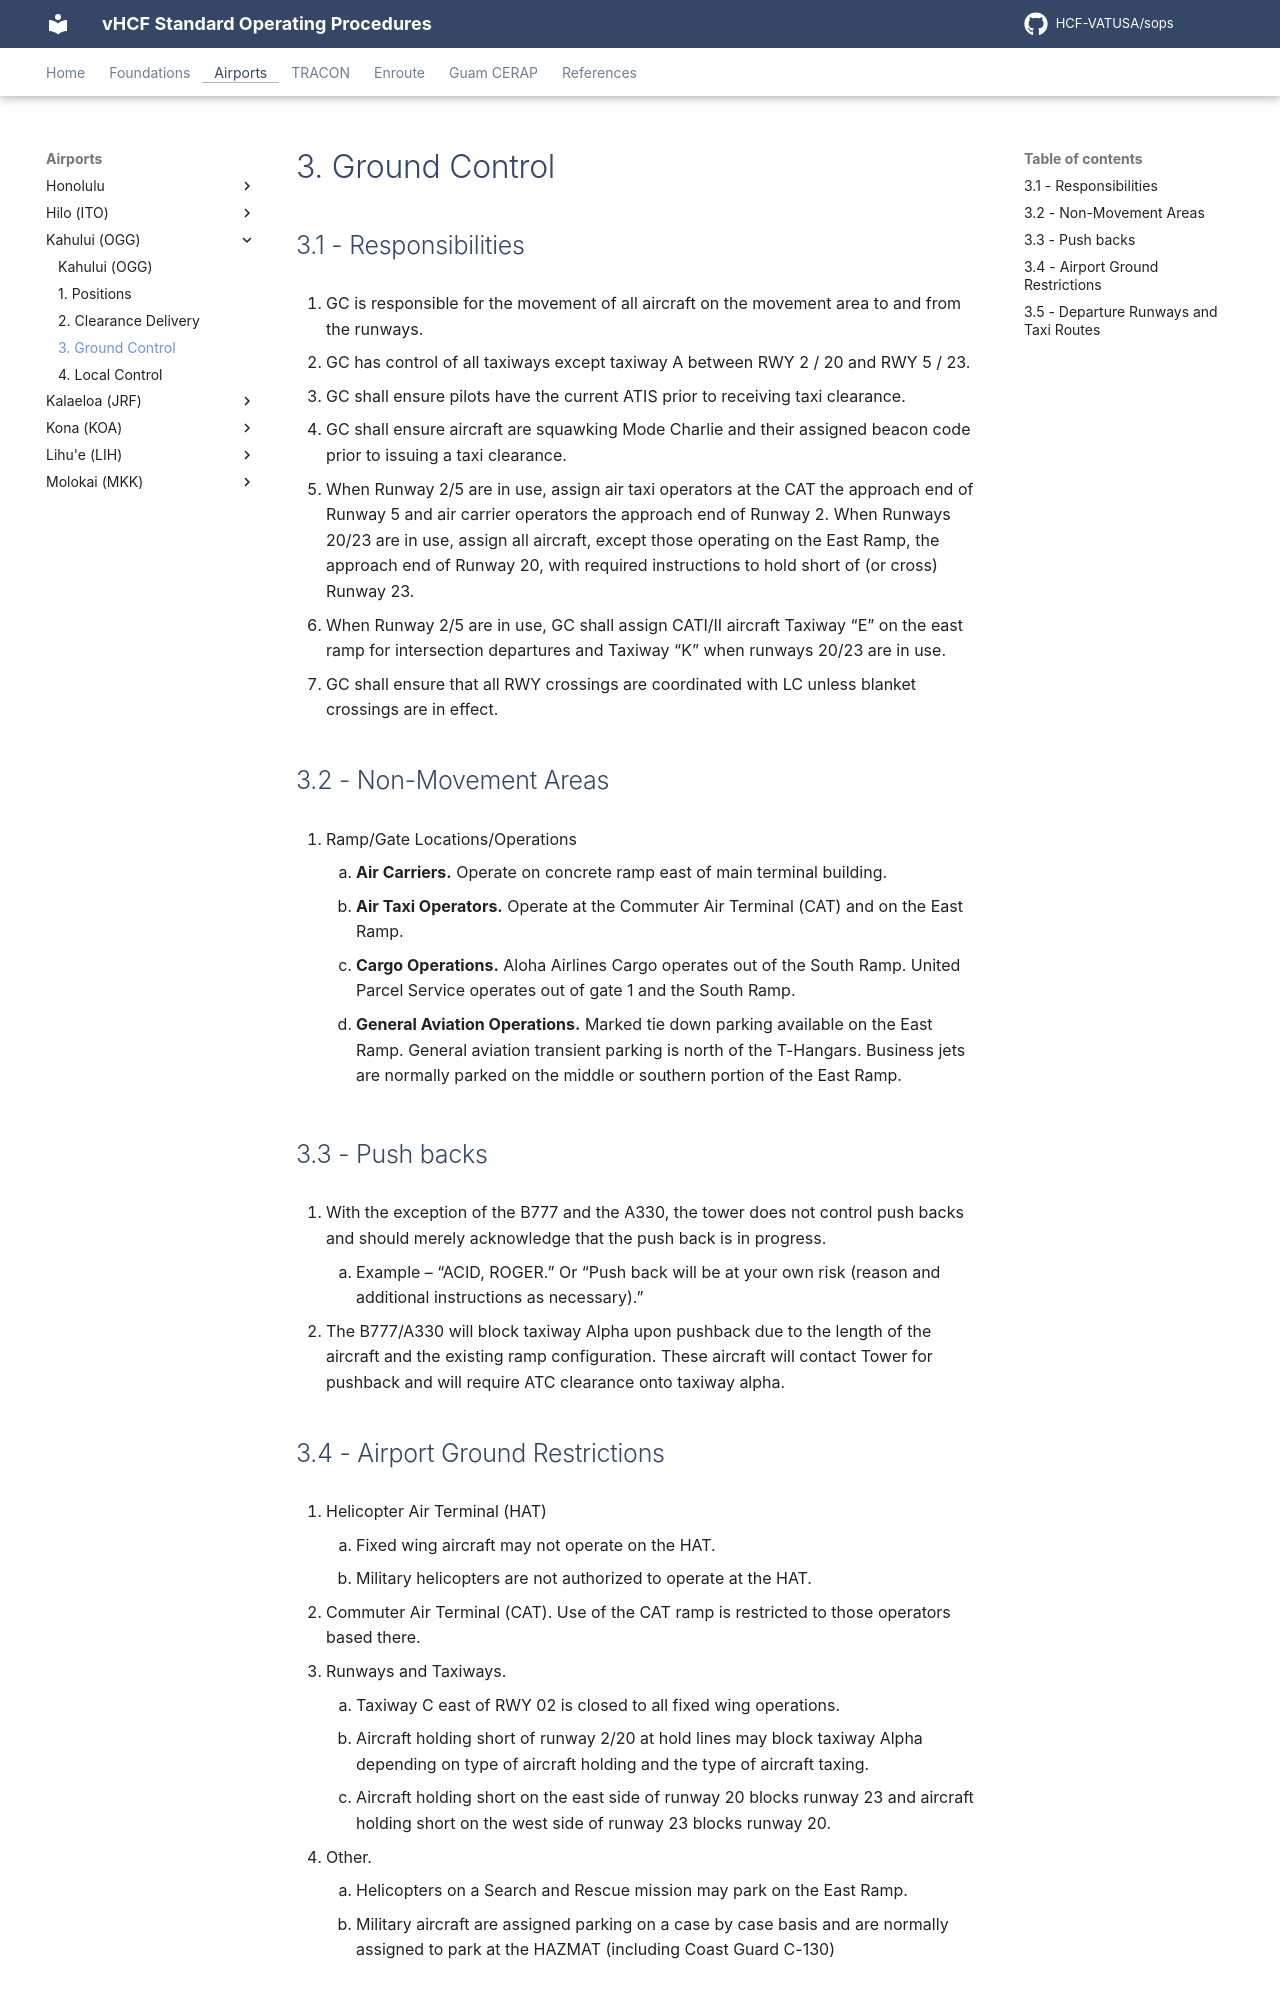

repository: HCF-VATUSA/sops · page: airports/Kahului/ground/index.html · generator: mkdocs

# 3. Ground Control

## 3.1 - Responsibilities

1. GC is responsible for the movement of all aircraft on the movement area to and from the runways.
2. GC has control of all taxiways except taxiway A between RWY 2 / 20 and RWY 5 / 23.
3. GC shall ensure pilots have the current ATIS prior to receiving taxi clearance.
4. GC shall ensure aircraft are squawking Mode Charlie and their assigned beacon code prior to issuing a taxi clearance.
5. When Runway 2/5 are in use, assign air taxi operators at the CAT the approach end of Runway 5 and air carrier operators the approach end of Runway 2. When Runways 20/23 are in use, assign all aircraft, except those operating on the East Ramp, the approach end of Runway 20, with required instructions to hold short of (or cross) Runway 23.
6. When Runway 2/5 are in use, GC shall assign CATI/II aircraft Taxiway “E” on the east ramp for intersection departures and Taxiway “K” when runways 20/23 are in use.
7. GC shall ensure that all RWY crossings are coordinated with LC unless blanket crossings are in effect.

## 3.2 - Non-Movement Areas

1. Ramp/Gate Locations/Operations
    1. **Air Carriers.** Operate on concrete ramp east of main terminal building.
    2. **Air Taxi Operators.** Operate at the Commuter Air Terminal (CAT) and on the East Ramp.
    3. **Cargo Operations.** Aloha Airlines Cargo operates out of the South Ramp. United Parcel Service operates out of gate 1 and the South Ramp.
    4. **General Aviation Operations.** Marked tie down parking available on the East Ramp. General aviation transient parking is north of the T-Hangars. Business jets are normally parked on the middle or southern portion of the East Ramp.

## 3.3 - Push backs

1. With the exception of the B777 and the A330, the tower does not control push backs and should merely acknowledge that the push back is in progress.
    1. Example – “ACID, ROGER.” Or “Push back will be at your own risk (reason and additional instructions as necessary).”
2. The B777/A330 will block taxiway Alpha upon pushback due to the length of the aircraft and the existing ramp configuration. These aircraft will contact Tower for pushback and will require ATC clearance onto taxiway alpha.

## 3.4 - Airport Ground Restrictions

1. Helicopter Air Terminal (HAT)
    1. Fixed wing aircraft may not operate on the HAT.
    2. Military helicopters are not authorized to operate at the HAT.
2. Commuter Air Terminal (CAT). Use of the CAT ramp is restricted to those operators based there.
3. Runways and Taxiways.
    1. Taxiway C east of RWY 02 is closed to all fixed wing operations.
    2. Aircraft holding short of runway 2/20 at hold lines may block taxiway Alpha depending on type of aircraft holding and the type of aircraft taxing.
    3. Aircraft holding short on the east side of runway 20 blocks runway 23 and aircraft holding short on the west side of runway 23 blocks runway 20.
4. Other.
    1. Helicopters on a Search and Rescue mission may park on the East Ramp.
    2. Military aircraft are assigned parking on a case by case basis and are normally assigned to park at the HAZMAT (including Coast Guard C-130)
